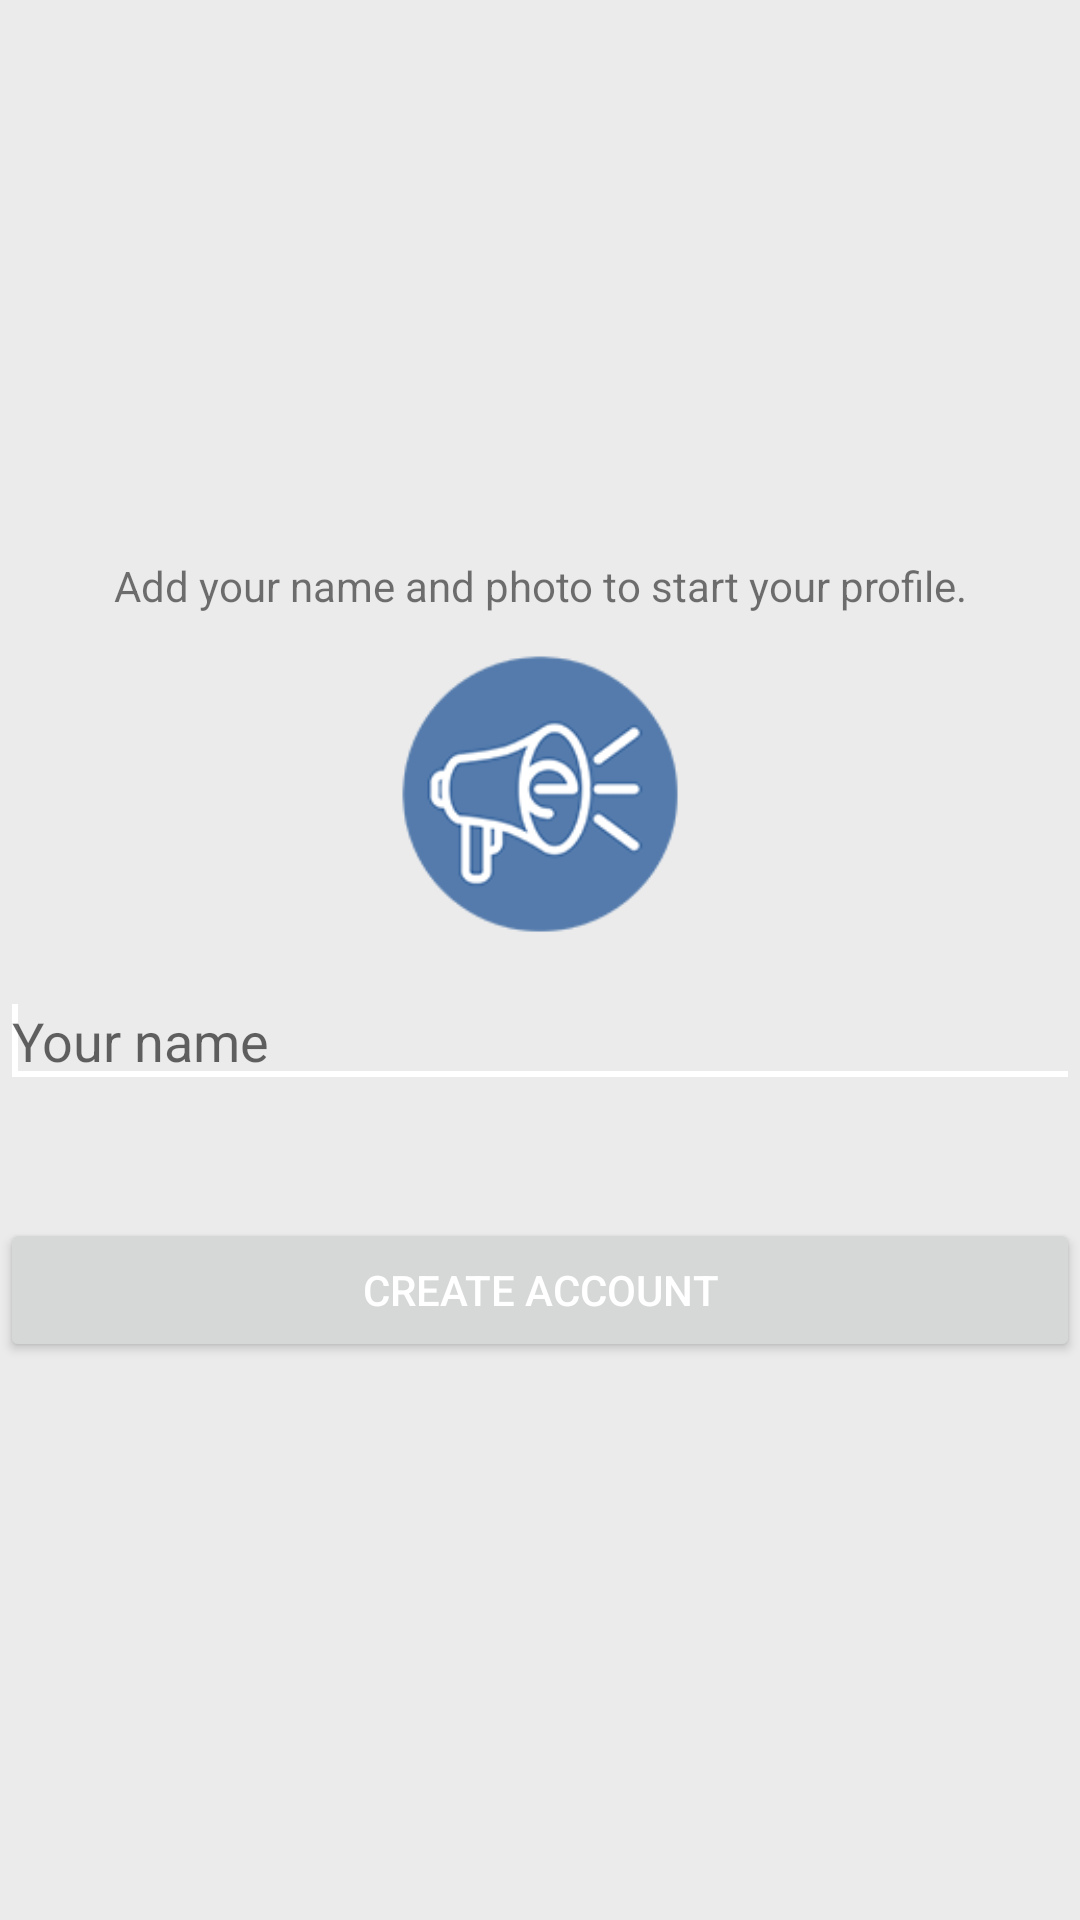

Write the Android layout XML for this screen, with the resource values it uses.
<!-- AndroidManifest.xml: application theme AppTheme -->
<!-- res/layout/activity_fill_user_info.xml -->
<?xml version="1.0" encoding="utf-8"?>
<LinearLayout xmlns:android="http://schemas.android.com/apk/res/android"
    style="@style/LinearLayout.Base"
    android:gravity="center"
    android:orientation="vertical">

    <TextView
        android:layout_width="match_parent"
        android:layout_height="wrap_content"
        android:gravity="center"
        android:text="Add your name and photo to start your profile." />

    <ImageView
        android:id="@+id/image_view_avatar"
        android:layout_width="@dimen/logo_size"
        android:layout_height="@dimen/logo_size"
        android:layout_marginTop="@dimen/regular_dim"
        android:src="@mipmap/ic_launcher" />

    <EditText
        android:id="@+id/edit_text_name"
        android:layout_width="match_parent"
        android:layout_height="wrap_content"
        android:layout_marginTop="@dimen/regular_dim"
        android:hint="Your name"
        android:inputType="text">

        <requestFocus />
    </EditText>

    <Button
        android:id="@+id/button_create_account"
        android:layout_width="match_parent"
        android:layout_height="wrap_content"
        android:layout_marginTop="@dimen/margin_button_info"
        android:text="Create Account"
        android:onClick="onClickCreateAccount"/>

</LinearLayout>
<!-- resources referenced by this layout -->
<resources>
  <dimen name="logo_size">100dp</dimen>
  <dimen name="margin_button_info">40dp</dimen>
  <dimen name="regular_dim">10dp</dimen>
  <!-- mipmap ic_launcher: png bitmap (mipmap-hdpi, 6502 bytes) -->
  <style name="LinearLayout.Base">
          <item name="android:layout_width">match_parent</item>
          <item name="android:layout_height">match_parent</item>
      </style>
  <style name="AppTheme" parent="AppTheme.Base" />
  <style name="AppTheme.Base" parent="Theme.AppCompat.Light.DarkActionBar">
          <item name="android:icon">@mipmap/ic_launcher</item>
          <item name="windowNoTitle">true</item>
          <item name="windowActionBar">false</item>
          <item name="android:windowBackground">@color/base_background_color</item>
          <item name="colorPrimary">@color/tool_bar_color</item>
          <item name="colorPrimaryDark">@color/status_bar_color</item>
          <item name="colorAccent">@color/color_accent</item>
          <item name="android:textColorPrimary">@android:color/white</item>
          <item name="android:progressBarStyleSmall">@style/ProgressBarSmall</item>
          <item name="android:progressBarStyle">@style/ProgressBarSmall</item>
  
          <item name="android:actionModeCloseDrawable">@drawable/ic_arrow</item>
          <item name="android:actionModeBackground">@color/tool_bar_color</item>
  
          <item name="md_dark_theme">false</item>
          <item name="md_background_color">@android:color/white</item>
          <item name="md_title_color">@color/dialog_title</item>
          <item name="md_content_color">@color/dialog_title</item>
          <item name="md_positive_color">@color/tool_bar_color</item>
          <item name="md_neutral_color">@color/tool_bar_color</item>
          <item name="md_negative_color">@color/tool_bar_color</item>
          <item name="md_widget_color">@color/tool_bar_color</item>
          <item name="md_item_color">@color/dialog_title</item>
          <item name="md_divider_color">#00ffffff</item>
          <item name="md_title_gravity">start</item>
          <item name="md_content_gravity">start</item>
          <item name="md_items_gravity">start</item>
          <item name="md_buttons_gravity">start</item>
          <item name="md_btnstacked_gravity">end</item>
      </style>
  <color name="base_background_color">#EBEBEB</color>
  <color name="tool_bar_color">#557cac</color>
  <color name="status_bar_color">#446389</color>
  <color name="color_accent">#fff</color>
  <style name="ProgressBarSmall" parent="@style/Widget.AppCompat.ProgressBar">
          <item name="colorPrimary">@color/tool_bar_color</item>
          <item name="colorPrimaryDark">@color/tool_bar_color</item>
          <item name="colorAccent">@color/status_bar_color</item>
  
          <item name="android:minWidth">16dip</item>
          <item name="android:maxWidth">16dip</item>
          <item name="android:minHeight">16dip</item>
          <item name="android:maxHeight">16dip</item>
      </style>
  <!-- drawable ic_arrow: png bitmap (drawable-hdpi, 356 bytes) -->
  <color name="dialog_title">#dd000000</color>
</resources>
